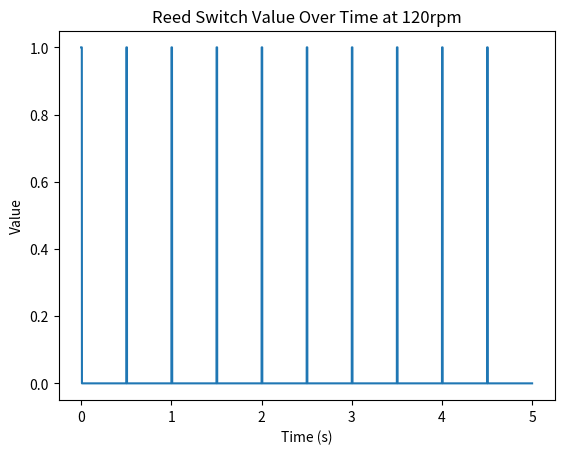

Generate this figure with matplotlib:
import time
import matplotlib.pyplot as plt


class ReedSwitch:
    def __init__(self, rpm: float):
        self.spr = 60 / rpm
        self.passing_time = 5 * self.spr / 360
        self.last_rev_time = time.time()

    def read(self) -> bool:
        t = time.time()
        time_since_last_rev = t - self.last_rev_time
        if time_since_last_rev < self.passing_time:
            return True
        if time_since_last_rev < self.spr:
            return False
        else:
            # rev_time should be at the center of the magnet passing
            self.last_rev_time = t
            return False


if __name__ == "__main__":
    rs = ReedSwitch(rpm=120)
    print("spr: ", rs.spr)
    print("passing_time: ", rs.passing_time)

    times = []
    values = []

    t_start = time.time()
    t_end = t_start + 5
    while time.time() < t_end:
        times.append(time.time() - t_start)
        values.append(rs.read())

    plt.plot(times, values)
    plt.title("Reed Switch Value Over Time at 120rpm")
    plt.xlabel("Time (s)")
    plt.ylabel("Value")
    plt.show()
